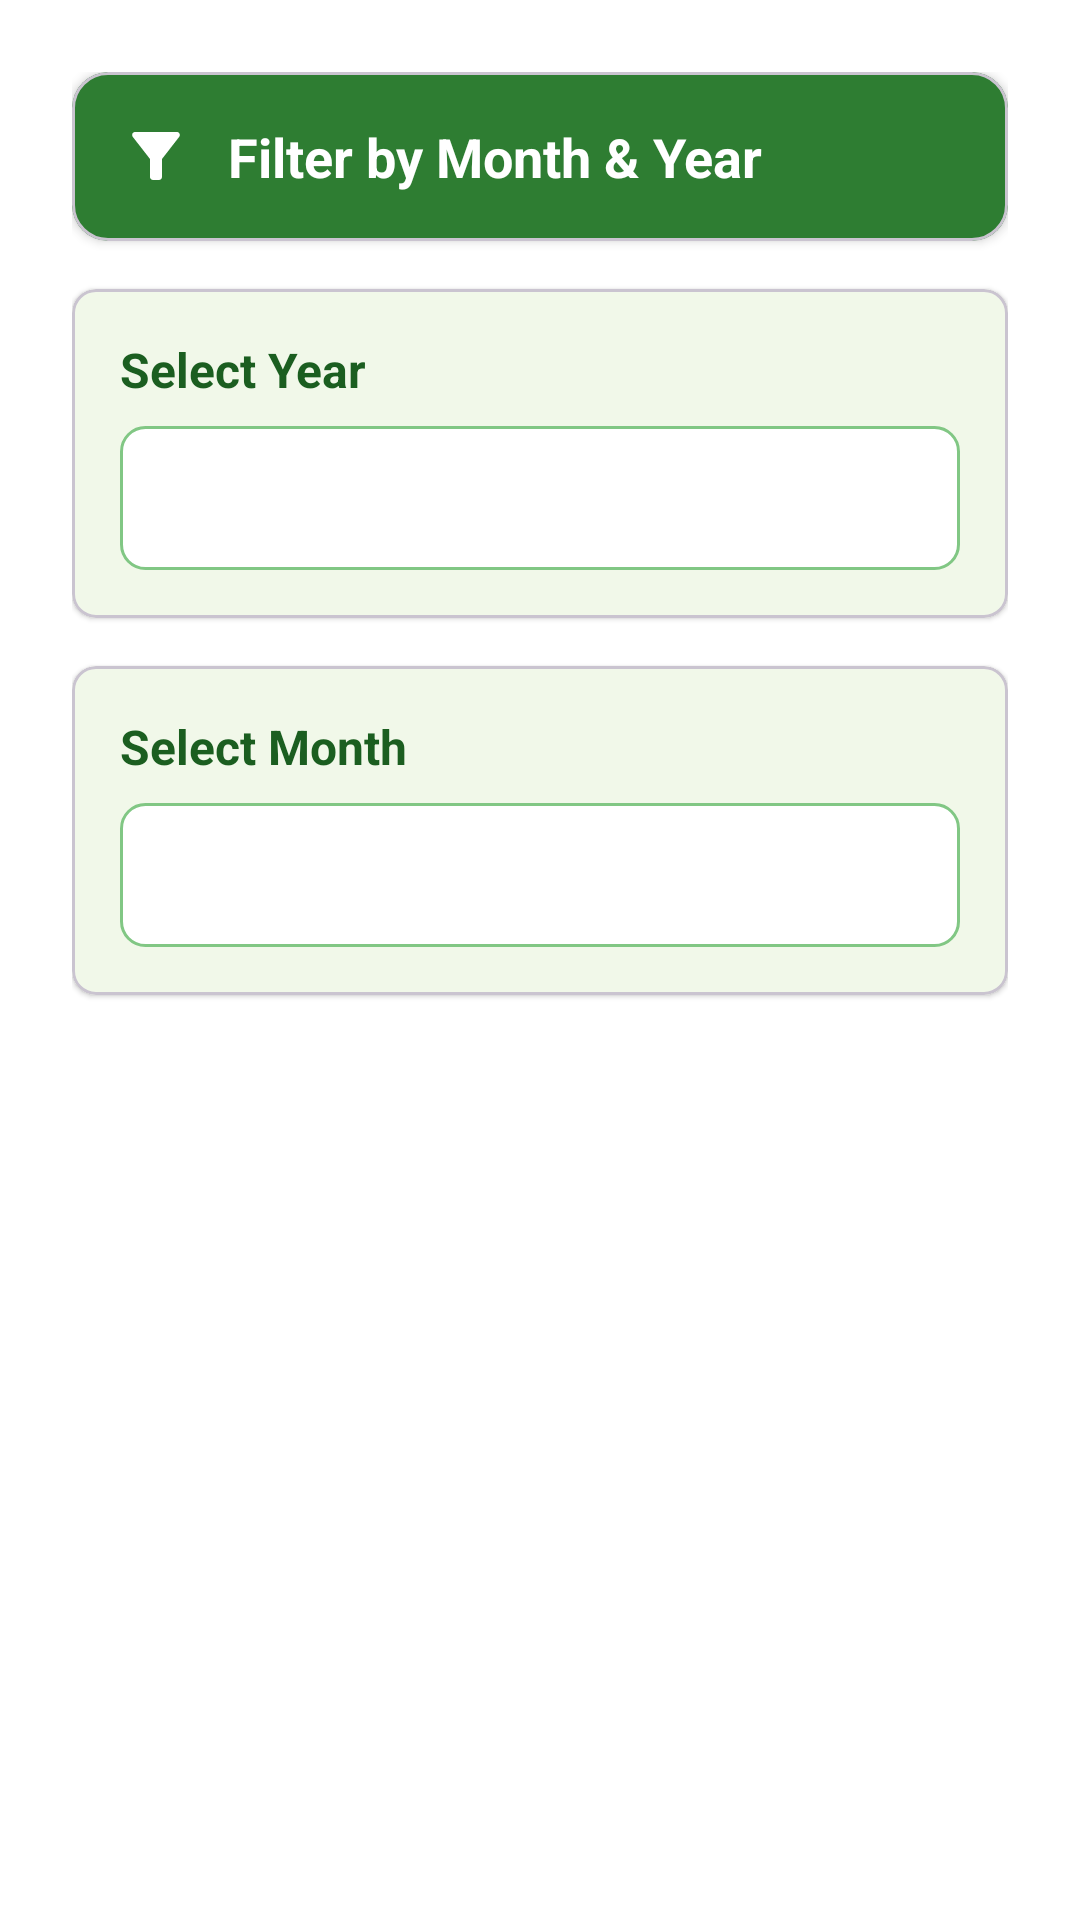

The Android layout XML behind this screen, and the referenced resources:
<!-- AndroidManifest.xml: application theme Theme.EVChargingApp -->
<!-- res/layout/dialog_month_year_filter.xml -->
<?xml version="1.0" encoding="utf-8"?>
<LinearLayout xmlns:android="http://schemas.android.com/apk/res/android"
    xmlns:app="http://schemas.android.com/apk/res-auto"
    android:layout_width="match_parent"
    android:layout_height="wrap_content"
    android:orientation="vertical"
    android:padding="24dp"
    android:background="@color/nexcharge_surface">

    
    <com.google.android.material.card.MaterialCardView
        android:layout_width="match_parent"
        android:layout_height="wrap_content"
        android:layout_marginBottom="16dp"
        app:cardCornerRadius="12dp"
        app:cardElevation="2dp"
        app:cardBackgroundColor="@color/nexcharge_primary">

        <LinearLayout
            android:layout_width="match_parent"
            android:layout_height="wrap_content"
            android:orientation="horizontal"
            android:padding="16dp"
            android:gravity="center_vertical">

            <ImageView
                android:layout_width="24dp"
                android:layout_height="24dp"
                android:src="@drawable/ic_filter"
                android:layout_marginEnd="12dp"
                app:tint="@color/white" />

            <TextView
                android:layout_width="0dp"
                android:layout_height="wrap_content"
                android:layout_weight="1"
                android:text="Filter by Month &amp; Year"
                android:textSize="18sp"
                android:textStyle="bold"
                android:textColor="@color/white" />

        </LinearLayout>

    </com.google.android.material.card.MaterialCardView>

    
    <com.google.android.material.card.MaterialCardView
        android:layout_width="match_parent"
        android:layout_height="wrap_content"
        android:layout_marginBottom="16dp"
        app:cardCornerRadius="8dp"
        app:cardElevation="1dp"
        app:cardBackgroundColor="@color/nexcharge_surface_variant">

        <LinearLayout
            android:layout_width="match_parent"
            android:layout_height="wrap_content"
            android:orientation="vertical"
            android:padding="16dp">

            <TextView
                android:layout_width="wrap_content"
                android:layout_height="wrap_content"
                android:text="Select Year"
                android:textSize="16sp"
                android:textStyle="bold"
                android:textColor="@color/nexcharge_text_primary"
                android:layout_marginBottom="8dp" />

            <Spinner
                android:id="@+id/spinnerYear"
                android:layout_width="match_parent"
                android:layout_height="48dp"
                android:background="@drawable/spinner_background"
                android:padding="12dp" />

        </LinearLayout>

    </com.google.android.material.card.MaterialCardView>

    
    <com.google.android.material.card.MaterialCardView
        android:layout_width="match_parent"
        android:layout_height="wrap_content"
        app:cardCornerRadius="8dp"
        app:cardElevation="1dp"
        app:cardBackgroundColor="@color/nexcharge_surface_variant">

        <LinearLayout
            android:layout_width="match_parent"
            android:layout_height="wrap_content"
            android:orientation="vertical"
            android:padding="16dp">

            <TextView
                android:layout_width="wrap_content"
                android:layout_height="wrap_content"
                android:text="Select Month"
                android:textSize="16sp"
                android:textStyle="bold"
                android:textColor="@color/nexcharge_text_primary"
                android:layout_marginBottom="8dp" />

            <Spinner
                android:id="@+id/spinnerMonth"
                android:layout_width="match_parent"
                android:layout_height="48dp"
                android:background="@drawable/spinner_background"
                android:padding="12dp" />

        </LinearLayout>

    </com.google.android.material.card.MaterialCardView>

</LinearLayout>
<!-- resources referenced by this layout -->
<resources>
  <color name="nexcharge_primary">#2E7D32</color>
  <color name="nexcharge_surface">#FFFFFF</color>
  <color name="nexcharge_surface_variant">#F1F8E9</color>
  <color name="nexcharge_text_primary">#1B5E20</color>
  <color name="white">#FFFFFFFF</color>
  <!-- drawable ic_filter (drawable) -->
  <?xml version="1.0" encoding="utf-8"?>
  <vector xmlns:android="http://schemas.android.com/apk/res/android"
      android:width="24dp"
      android:height="24dp"
      android:viewportWidth="24"
      android:viewportHeight="24"
      android:tint="@color/nexcharge_text_primary">
      
      <path
          android:fillColor="@android:color/white"
          android:pathData="M4.25,5.61C6.27,8.2 10,13 10,13v6c0,0.55 0.45,1 1,1h2c0.55,0 1,-0.45 1,-1v-6c0,0 3.72,-4.8 5.74,-7.39C20.25,4.95 19.78,4 18.95,4H5.04C4.21,4 3.74,4.95 4.25,5.61z"/>
      
  </vector>
  <!-- drawable spinner_background (drawable) -->
  <?xml version="1.0" encoding="utf-8"?>
  <shape xmlns:android="http://schemas.android.com/apk/res/android"
      android:shape="rectangle">
      
      <solid android:color="@color/nexcharge_surface" />
      
      <stroke
          android:width="1dp"
          android:color="@color/nexcharge_outline" />
      
      <corners android:radius="8dp" />
      
  </shape>
  <style name="Theme.EVChargingApp" parent="Base.Theme.EVChargingApp" />
  <color name="nexcharge_outline">#81C784</color>
  <style name="Base.Theme.EVChargingApp" parent="Theme.Material3.DayNight.NoActionBar">
          
          <item name="colorPrimary">@color/nexcharge_primary</item>
          <item name="colorSecondary">@color/nexcharge_secondary</item>
          <item name="colorSurface">@color/nexcharge_surface</item>
          <item name="android:colorBackground">@color/nexcharge_background_start</item>
          <item name="colorOnPrimary">@android:color/white</item>
          <item name="colorOnSecondary">@android:color/white</item>
          <item name="colorOnBackground">@color/nexcharge_text_primary</item>
          <item name="colorOnSurface">@color/nexcharge_text_primary</item>
      </style>
  <color name="nexcharge_secondary">#66BB6A</color>
  <color name="nexcharge_background_start">#F8F9FA</color>
</resources>
